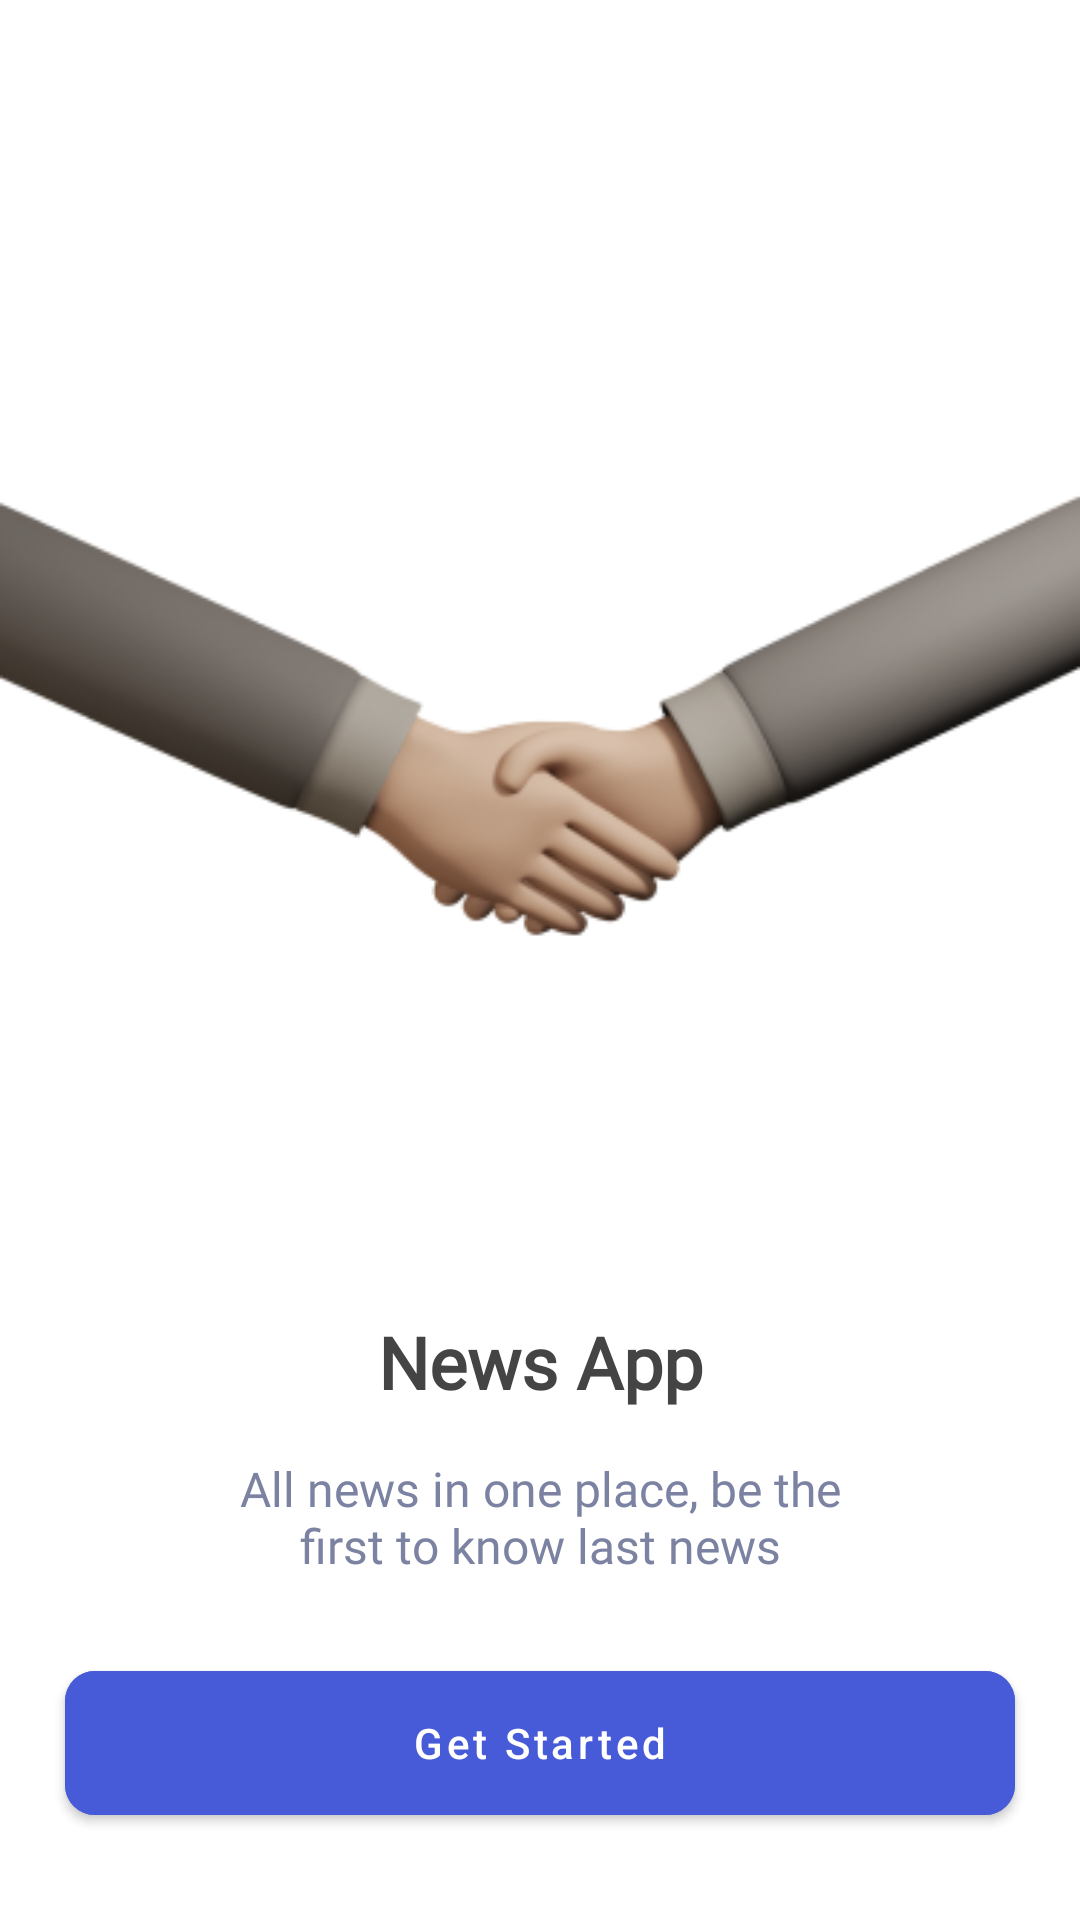

Here is an Android app screen rendered from its layout file. Give the layout XML and the strings, colors and styles it references.
<!-- AndroidManifest.xml: activity theme Theme.NewsAppWithDagger2.Fullscreen -->
<!-- res/layout/fragment_welcome.xml -->
<?xml version="1.0" encoding="utf-8"?>
<androidx.constraintlayout.widget.ConstraintLayout xmlns:android="http://schemas.android.com/apk/res/android"
    xmlns:app="http://schemas.android.com/apk/res-auto"
    xmlns:tools="http://schemas.android.com/tools"
    android:layout_width="match_parent"
    android:layout_height="match_parent"
    tools:context=".ui.fregment.welcome.WelcomeFragment">


    <ImageView
        android:id="@+id/image_view"
        android:layout_width="0dp"
        android:layout_height="0dp"
        android:src="@drawable/illustration"
        app:layout_constraintBottom_toBottomOf="parent"
        app:layout_constraintDimensionRatio="1:1"
        app:layout_constraintEnd_toEndOf="parent"
        app:layout_constraintStart_toStartOf="parent"
        app:layout_constraintTop_toTopOf="parent"
        app:layout_constraintVertical_bias="0.24"
        tools:ignore="ContentDescription" />

    <TextView
        android:id="@+id/title_tv"
        android:layout_width="0dp"
        android:layout_height="wrap_content"
        android:fontFamily="@font/zen_antique_regular"
        android:gravity="center"
        android:text="@string/app_name"
        android:textColor="#444444"
        android:textSize="24sp"
        android:textStyle="bold"
        app:layout_constraintBottom_toBottomOf="parent"
        app:layout_constraintEnd_toEndOf="parent"
        app:layout_constraintStart_toStartOf="parent"
        app:layout_constraintTop_toTopOf="parent"
        app:layout_constraintVertical_bias="0.72"
        app:layout_constraintWidth_percent="0.6" />

    <TextView
        android:id="@+id/desc_tv"
        android:layout_width="0dp"
        android:layout_height="wrap_content"
        android:fontFamily="@font/zen_antique_regular"
        android:gravity="center"
        android:paddingBottom="10dp"
        android:text="@string/welcome_description"
        android:textColor="@color/light_blue"
        android:textSize="16sp"
        app:layout_constraintBottom_toTopOf="@+id/materialButton"
        app:layout_constraintEnd_toEndOf="parent"
        app:layout_constraintStart_toStartOf="parent"
        app:layout_constraintTop_toBottomOf="@id/title_tv"
        app:layout_constraintWidth_percent="0.6" />

    <com.google.android.material.button.MaterialButton
        android:id="@+id/materialButton"
        android:layout_width="0dp"
        android:layout_height="60dp"
        android:backgroundTint="@color/blue"
        android:text="@string/get_started"
        android:textAllCaps="false"
        app:cornerRadius="10dp"
        app:layout_constraintBottom_toBottomOf="parent"
        app:layout_constraintEnd_toEndOf="parent"
        app:layout_constraintStart_toStartOf="parent"
        app:layout_constraintTop_toTopOf="parent"
        app:layout_constraintVertical_bias="0.95"
        app:layout_constraintWidth_percent="0.88" />


</androidx.constraintlayout.widget.ConstraintLayout>
<!-- resources referenced by this layout -->
<resources>
  <color name="blue">#475AD7</color>
  <color name="light_blue">#7C82A1</color>
  <!-- drawable illustration: png bitmap (drawable, 34839 bytes) -->
  <string name="app_name" translatable="false">News App</string>
  <string name="get_started" translatable="false">Get Started</string>
  <string name="welcome_description" translatable="false">All news in one place, be the first to know last news</string>
  <style name="Theme.NewsAppWithDagger2.Fullscreen">
          <item name="windowActionBar">false</item>
          <item name="windowNoTitle">true</item>
          <item name="android:windowTranslucentStatus">true</item>
          <item name="android:windowTranslucentNavigation">true</item>
          <item name="colorPrimary">#32000000</item>
      </style>
</resources>
